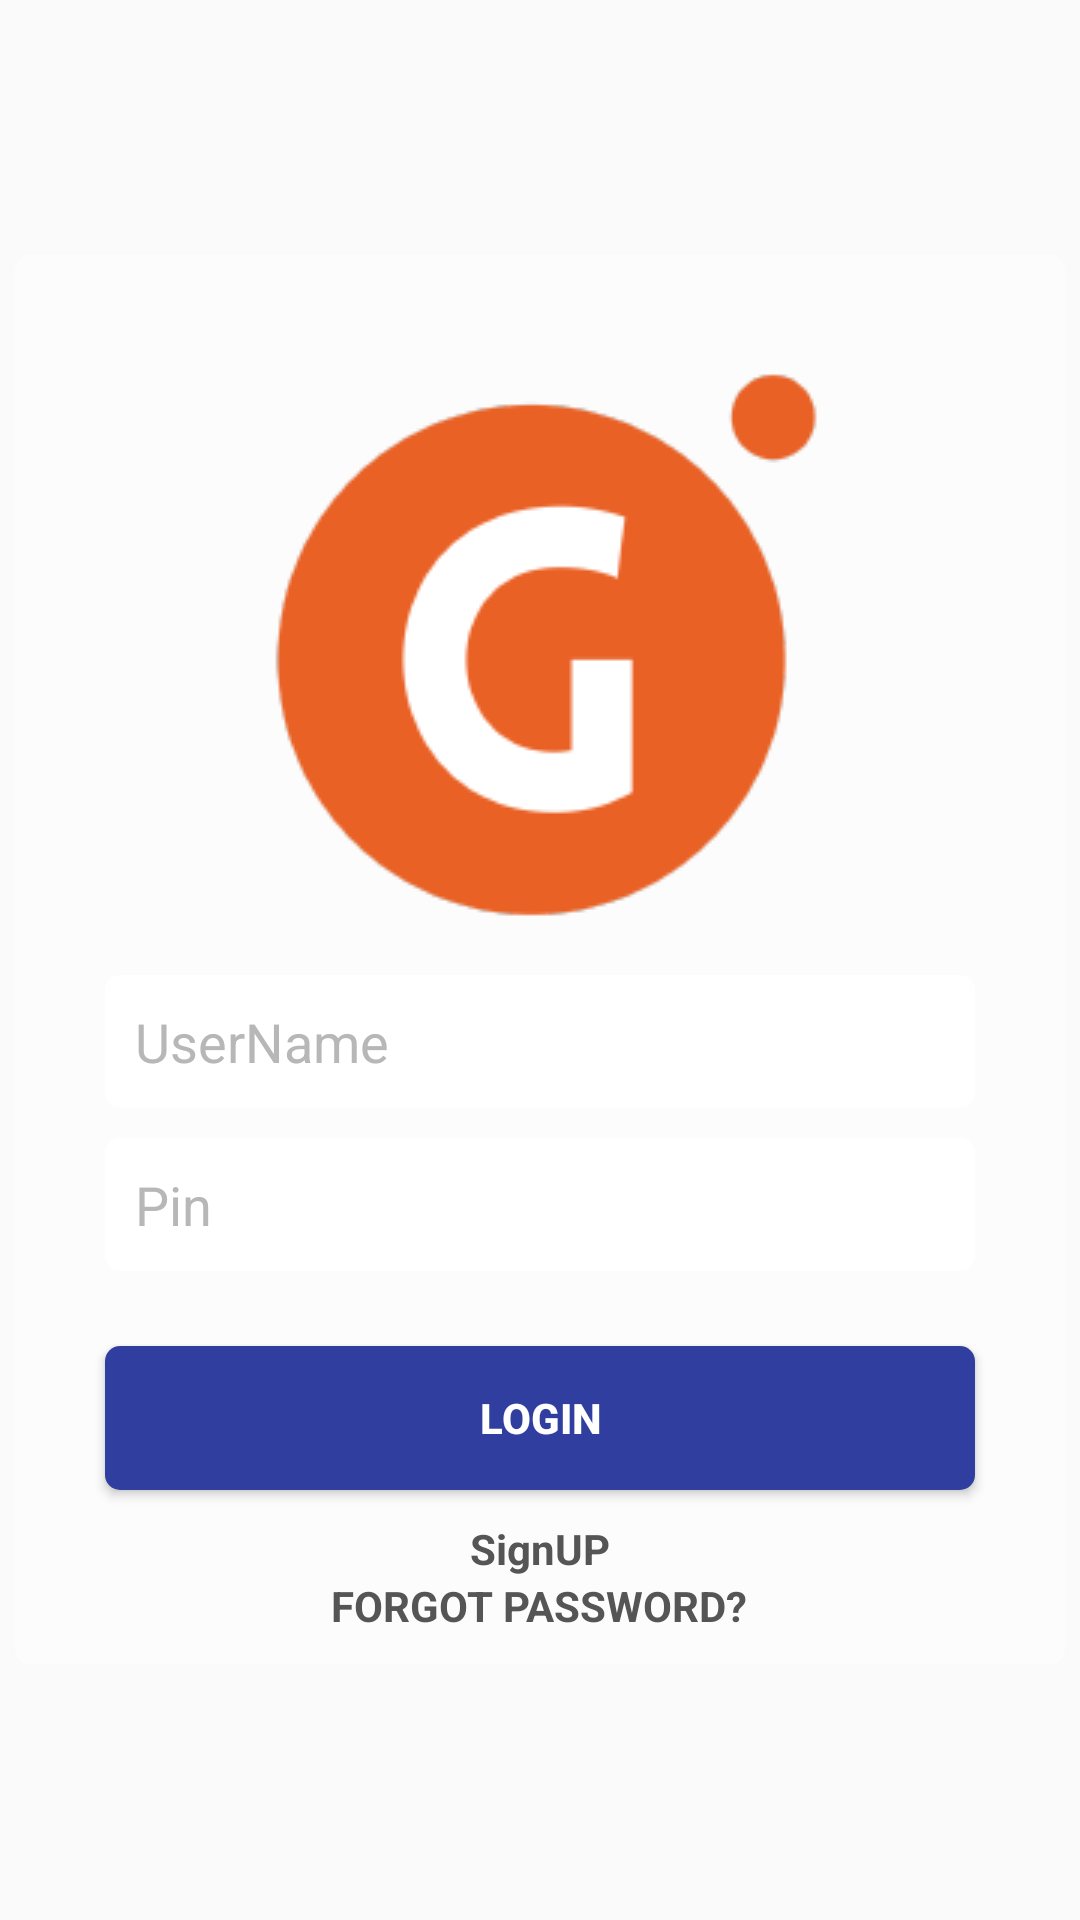

Layout XML and referenced resources for this Android screen:
<!-- AndroidManifest.xml: application theme AppTheme -->
<!-- res/layout/activity_login_screen.xml -->
<?xml version="1.0" encoding="utf-8"?>
<RelativeLayout xmlns:android="http://schemas.android.com/apk/res/android"
    xmlns:tools="http://schemas.android.com/tools"
    android:id="@+id/activity_login_screen"
    android:layout_width="match_parent"
    android:layout_height="match_parent"
	android:background="@drawable/background"
    tools:context="com.groceryapp.ui.login.LoginScreen">


    <LinearLayout
        android:layout_width="350dp"
        android:layout_height="wrap_content"
        android:layout_centerInParent="true"
        android:background="@drawable/linearlayout_bg"
        android:orientation="vertical"
        android:padding="10dp">


        <ImageView
            android:layout_width="wrap_content"
            android:layout_height="wrap_content"
            android:layout_gravity="center"
            android:layout_marginTop="20dp"
            android:background="@drawable/ic_logo"

            />




        <LinearLayout
            android:layout_width="0dp"
            android:layout_height="0dp"
            android:background="@android:color/transparent"
            android:focusable="true"
            android:focusableInTouchMode="true" />

        <EditText
            android:id="@+id/etUserName"
            android:layout_width="match_parent"
            android:layout_height="wrap_content"
            android:layout_marginLeft="20dp"
            android:layout_marginRight="20dp"
            android:layout_marginTop="10dp"
            android:background="@drawable/edtext_bg"
            android:ems="10"
            android:hint="UserName"
            android:inputType="text"
            android:padding="10dp"
            android:textColorHint="@color/texthint" />


        <EditText
            android:id="@+id/etPin"
            android:layout_width="match_parent"
            android:layout_height="wrap_content"
            android:layout_marginBottom="10dp"
            android:layout_marginLeft="20dp"
            android:layout_marginRight="20dp"
            android:layout_marginTop="10dp"
            android:background="@drawable/edtext_bg"
            android:hint="Pin"
            android:inputType="number"
            android:padding="10dp"
            android:textColorHint="@color/texthint" />

        <Button
            android:id="@+id/btnLogin"
            android:layout_width="match_parent"
            android:layout_height="wrap_content"
            android:layout_marginBottom="10dp"
            android:layout_marginLeft="20dp"
            android:layout_marginRight="20dp"
            android:layout_marginTop="15dp"
            android:background="@drawable/loginbutton"
            android:padding="10dp"
            android:text="Login"
            android:textColor="@color/textColorPrimary"
            android:textStyle="bold" />

        <TextView
            android:id="@+id/txtvSignup"
            android:layout_width="wrap_content"
            android:layout_height="wrap_content"
            android:layout_gravity="center"
            android:text="SignUP"
            android:textColor="#555555"
            android:textStyle="bold" />


        <TextView
            android:id="@+id/txtvfpass"
            android:layout_width="wrap_content"
            android:layout_height="wrap_content"
            android:layout_gravity="center"
            android:text="FORGOT PASSWORD?"
            android:textColor="#555555"
            android:textStyle="bold" />


    </LinearLayout>
</RelativeLayout>
<!-- resources referenced by this layout -->
<resources>
  <color name="textColorPrimary">#FFFFFF</color>
  <color name="texthint">#B7B7B7</color>
  <!-- drawable edtext_bg (drawable) -->
  <?xml version="1.0" encoding="utf-8"?>
  <shape xmlns:android="http://schemas.android.com/apk/res/android"
      android:shape="rectangle"
      >
      <stroke
          android:width="0dp"
          android:color="#636161" />
      <corners android:radius="5dp" />
      <solid android:color="#ffffff" />
  </shape>
  <!-- drawable ic_logo: png bitmap (drawable, 8470 bytes) -->
  <!-- drawable linearlayout_bg (drawable) -->
  <?xml version="1.0" encoding="utf-8"?>
  <shape xmlns:android="http://schemas.android.com/apk/res/android"
      android:shape="rectangle"
      >
      <stroke
          android:width="0dp"
          android:color="#636161" />
      <corners android:radius="5dp" />
      <solid android:color="#88ffffff" />
  </shape>
  <!-- drawable loginbutton (drawable) -->
  <?xml version="1.0" encoding="utf-8"?>
  <selector xmlns:android="http://schemas.android.com/apk/res/android">
      <item>
          <shape android:shape="rectangle">
              <solid android:color="@color/colorPrimaryDark"/>
              <stroke android:color="@color/mainButton"  />
              
              <corners android:radius="5dp" />
          </shape>
      </item>
  </selector>
  <style name="AppTheme" parent="Theme.AppCompat.Light.NoActionBar">
          
          <item name="colorPrimary">@color/colorPrimary</item>
          <item name="colorPrimaryDark">@color/colorPrimaryDark</item>
          <item name="colorAccent">@color/colorAccent</item>
          <item name="windowActionModeOverlay">true</item>
      </style>
  <color name="colorPrimaryDark">#303F9F</color>
  <color name="mainButton">#0284FE</color>
  <color name="colorPrimary">#3F51B5</color>
  <color name="colorAccent">#FF4081</color>
</resources>
